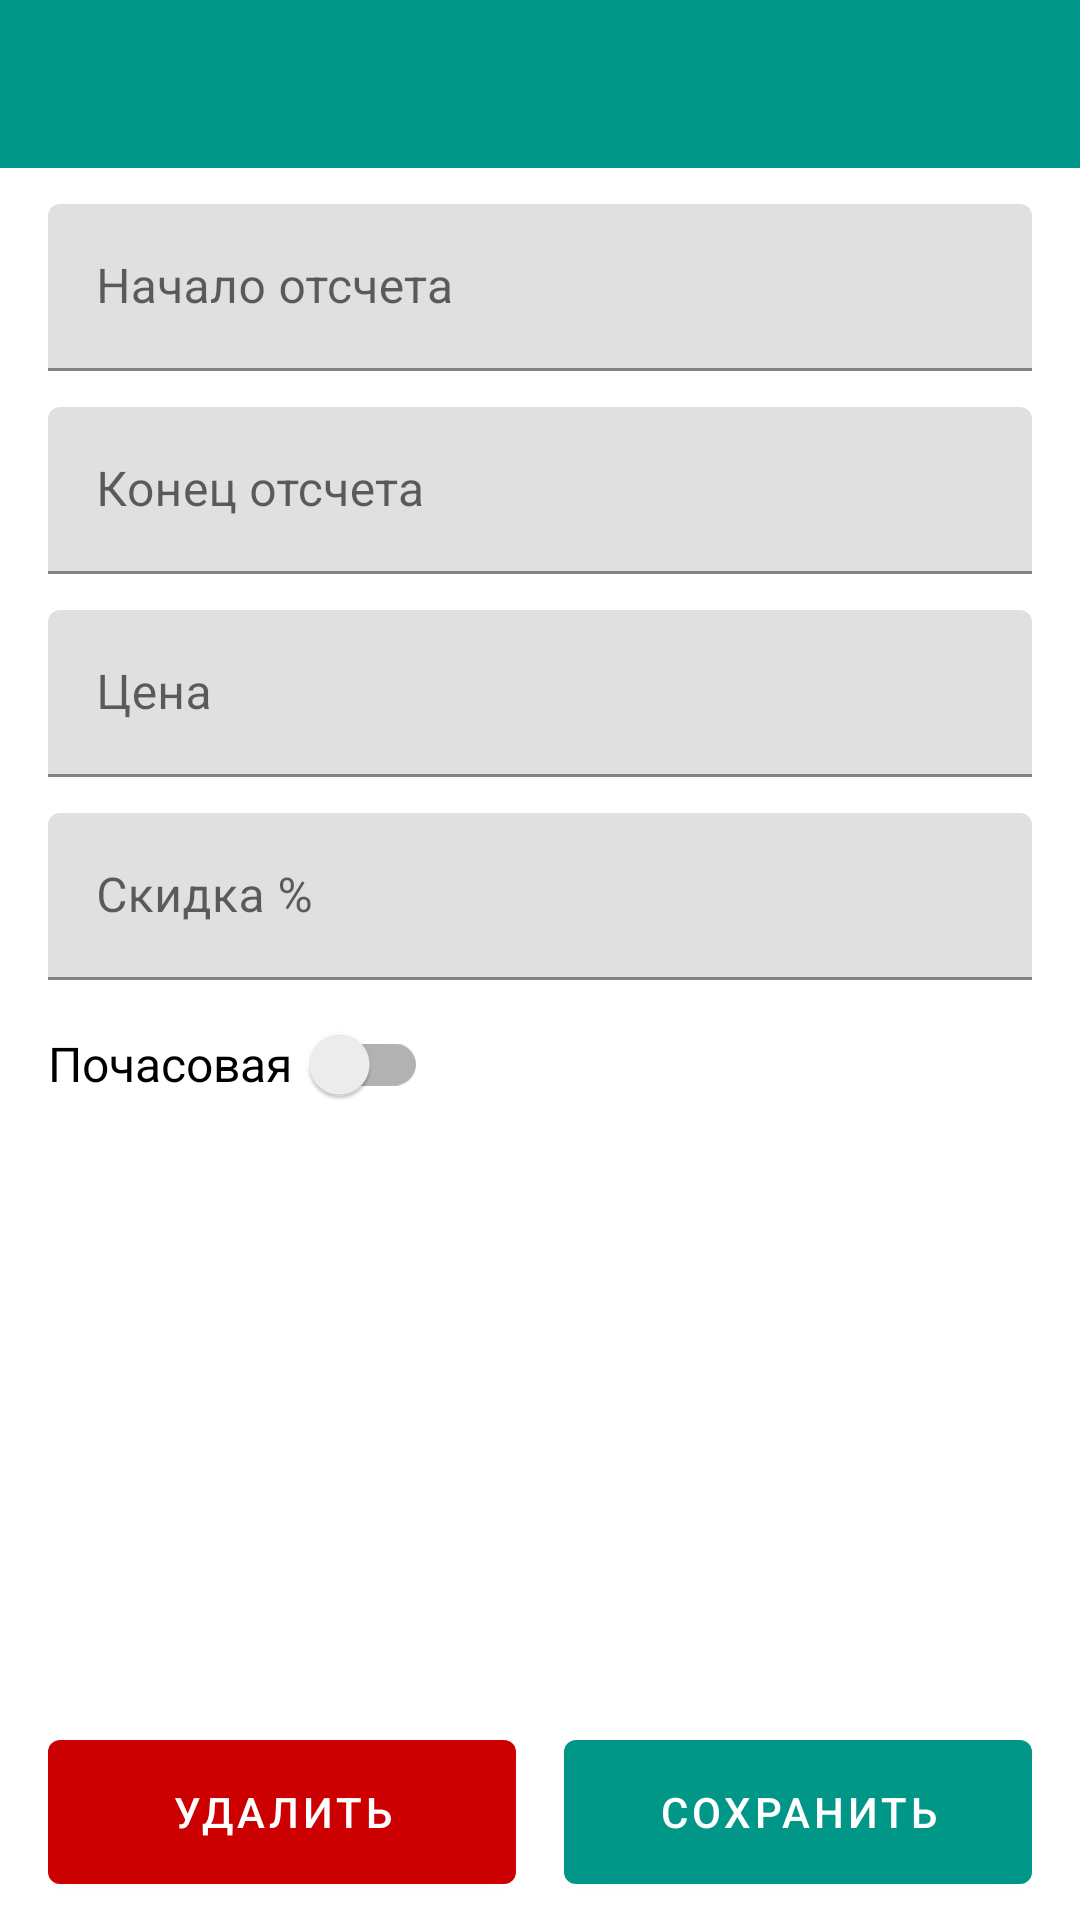

Write the Android layout XML for this screen, with the resource values it uses.
<!-- AndroidManifest.xml: application theme AppTheme -->
<!-- res/layout/fragment_price.xml -->
<?xml version="1.0" encoding="utf-8"?>
<androidx.constraintlayout.widget.ConstraintLayout xmlns:android="http://schemas.android.com/apk/res/android"
    xmlns:app="http://schemas.android.com/apk/res-auto"
    xmlns:tools="http://schemas.android.com/tools"
    android:layout_width="match_parent"
    android:layout_height="match_parent">

    <androidx.appcompat.widget.Toolbar
        android:id="@+id/toolbar"
        style="@style/MyToolbar"
        android:layout_width="match_parent"
        android:layout_height="wrap_content"
        app:layout_constraintTop_toTopOf="parent" />

    <ScrollView
        android:layout_width="match_parent"
        android:layout_height="0dp"
        android:fillViewport="true"
        app:layout_constraintBottom_toBottomOf="parent"
        app:layout_constraintTop_toBottomOf="@+id/toolbar">

        <androidx.constraintlayout.widget.ConstraintLayout
            android:layout_width="match_parent"
            android:layout_height="wrap_content">

            <com.google.android.material.textfield.TextInputLayout
                android:id="@+id/til_start"
                android:layout_width="match_parent"
                android:layout_height="wrap_content"
                android:layout_marginHorizontal="16dp"
                android:layout_marginTop="12dp"
                app:layout_constraintTop_toTopOf="parent">

                <EditText
                    android:id="@+id/et_start"
                    android:layout_width="match_parent"
                    android:layout_height="wrap_content"
                    android:hint="Начало отсчета"
                    android:imeOptions="actionNext"
                    android:inputType="datetime"
                    android:maxLines="1" />

            </com.google.android.material.textfield.TextInputLayout>

            <com.google.android.material.textfield.TextInputLayout
                android:id="@+id/til_end"
                android:layout_width="match_parent"
                android:layout_height="wrap_content"
                android:layout_marginHorizontal="16dp"
                android:layout_marginTop="12dp"
                app:layout_constraintTop_toBottomOf="@+id/til_start">

                <EditText
                    android:id="@+id/et_end"
                    android:layout_width="match_parent"
                    android:layout_height="wrap_content"
                    android:hint="Конец отсчета"
                    android:imeOptions="actionNext"
                    android:inputType="datetime"
                    android:maxLines="1" />

            </com.google.android.material.textfield.TextInputLayout>

            <com.google.android.material.textfield.TextInputLayout
                android:id="@+id/til_price"
                android:layout_width="match_parent"
                android:layout_height="wrap_content"
                android:layout_marginHorizontal="16dp"
                android:layout_marginTop="12dp"
                app:layout_constraintTop_toBottomOf="@+id/til_end">

                <EditText
                    android:id="@+id/et_price"
                    android:layout_width="match_parent"
                    android:layout_height="wrap_content"
                    android:hint="Цена"
                    android:imeOptions="actionNext"
                    android:inputType="number"
                    android:maxLines="1" />

            </com.google.android.material.textfield.TextInputLayout>

            <com.google.android.material.textfield.TextInputLayout
                android:id="@+id/til_discount"
                android:layout_width="match_parent"
                android:layout_height="wrap_content"
                android:layout_marginHorizontal="16dp"
                android:layout_marginTop="12dp"
                app:layout_constraintTop_toBottomOf="@+id/til_price">

                <EditText
                    android:id="@+id/et_discount"
                    android:layout_width="match_parent"
                    android:layout_height="wrap_content"
                    android:hint="Скидка %"
                    android:imeOptions="actionDone"
                    android:inputType="number"
                    android:maxLines="1" />

            </com.google.android.material.textfield.TextInputLayout>

            <androidx.appcompat.widget.SwitchCompat
                android:id="@+id/s_daily"
                android:layout_width="wrap_content"
                android:layout_height="wrap_content"
                android:layout_marginHorizontal="16dp"
                android:layout_marginTop="4dp"
                android:text="Почасовая"
                android:textColor="@android:color/black"
                android:textSize="16dp"
                app:layout_constraintStart_toStartOf="parent"
                app:layout_constraintTop_toBottomOf="@+id/til_discount"
                app:switchPadding="6dp" />

            <com.google.android.material.button.MaterialButton
                android:id="@+id/btn_delete"
                android:layout_width="0dp"
                android:layout_height="wrap_content"
                android:layout_marginVertical="12dp"
                android:layout_marginStart="16dp"
                android:layout_marginEnd="8dp"
                android:insetTop="0dp"
                android:insetBottom="0dp"
                android:text="Удалить"
                app:backgroundTint="@android:color/holo_red_dark"
                app:layout_constraintBottom_toBottomOf="parent"
                app:layout_constraintEnd_toStartOf="@+id/btn_save"
                app:layout_constraintHorizontal_weight="1"
                app:layout_constraintStart_toStartOf="parent"
                app:layout_constraintTop_toBottomOf="@+id/cb_admin"
                app:layout_constraintVertical_bias="1" />

            <com.google.android.material.button.MaterialButton
                android:id="@+id/btn_save"
                android:layout_width="0dp"
                android:layout_height="wrap_content"
                android:layout_marginVertical="12dp"
                android:layout_marginStart="8dp"
                android:layout_marginEnd="16dp"
                android:insetTop="0dp"
                android:insetBottom="0dp"
                android:text="Сохранить"
                app:layout_constraintBottom_toBottomOf="parent"
                app:layout_constraintEnd_toEndOf="parent"
                app:layout_constraintHorizontal_weight="1"
                app:layout_constraintStart_toEndOf="@+id/btn_delete"
                app:layout_constraintTop_toBottomOf="@+id/cb_admin"
                app:layout_constraintVertical_bias="1" />

        </androidx.constraintlayout.widget.ConstraintLayout>

    </ScrollView>

</androidx.constraintlayout.widget.ConstraintLayout>
<!-- resources referenced by this layout -->
<resources>
  <style name="MyToolbar" parent="Widget.MaterialComponents.ActionBar.Primary">
          <item name="android:background">?attr/colorPrimary</item>
          <item name="android:theme">@style/ThemeOverlay.MaterialComponents.Dark.ActionBar</item>
          <item name="popupTheme">@style/ThemeOverlay.MaterialComponents.Light</item>
      </style>
  <style name="AppTheme" parent="Theme.MaterialComponents.Light.NoActionBar">
          <item name="colorPrimary">@color/colorPrimary</item>
          <item name="colorPrimaryDark">@color/colorPrimaryDark</item>
          <item name="colorAccent">@color/colorAccent</item>
          <item name="android:windowBackground">@android:color/white</item>
      </style>
  <color name="colorPrimary">#009688</color>
  <color name="colorPrimaryDark">#00796B</color>
  <color name="colorAccent">#E91E63</color>
</resources>
